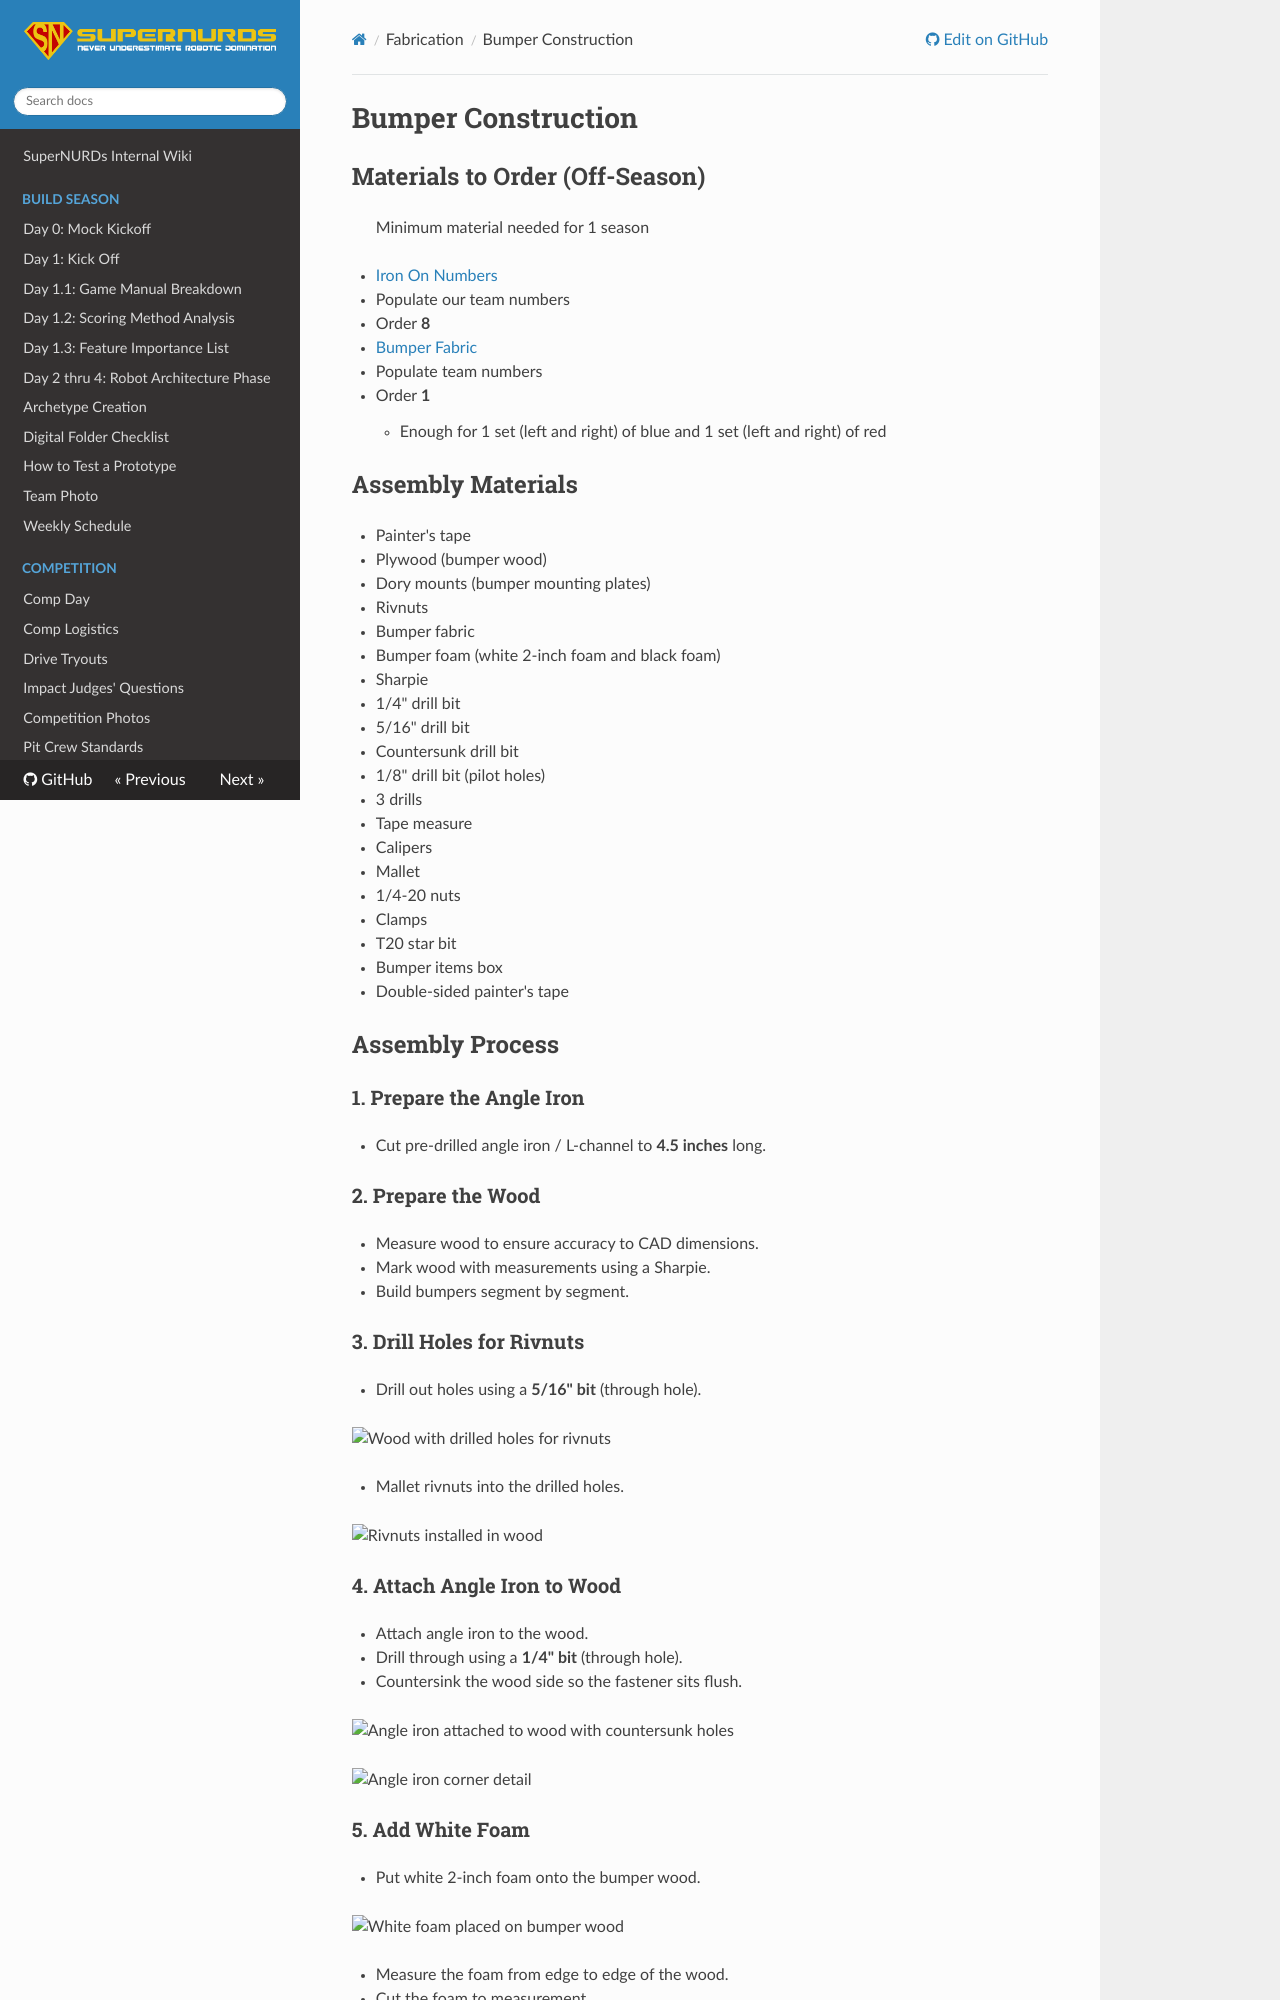

repository: FRCTeam3255/Wiki · page: Fabrication/Bumpers/index.html · generator: mkdocs

# Bumper Construction

## Materials to Order (Off-Season)

> Minimum material needed for 1 season

- [Iron On Numbers](https://www.robopromo.com/ProductDetails.asp?ProductCode=RP%2D2014&CartID=1)
  - Populate our team numbers
  - Order **8**
- [Bumper Fabric](https://www.robopromo.com/ProductDetails.asp?ProductCode=RP-2016)
  - Populate team numbers
  - Order **1**
    - Enough for 1 set (left and right) of blue and 1 set (left and right) of red

## Assembly Materials

- Painter's tape
- Plywood (bumper wood)
- Dory mounts (bumper mounting plates)
- Rivnuts
- Bumper fabric
- Bumper foam (white 2-inch foam and black foam)
- Sharpie
- 1/4" drill bit
- 5/16" drill bit
- Countersunk drill bit
- 1/8" drill bit (pilot holes)
- 3 drills
- Tape measure
- Calipers
- Mallet
- 1/4-20 nuts
- Clamps
- T20 star bit
- Bumper items box
- Double-sided painter's tape

## Assembly Process

### 1. Prepare the Angle Iron

- Cut pre-drilled angle iron / L-channel to **4.5 inches** long.

### 2. Prepare the Wood

- Measure wood to ensure accuracy to CAD dimensions.
- Mark wood with measurements using a Sharpie.
- Build bumpers segment by segment.

### 3. Drill Holes for Rivnuts

- Drill out holes using a **5/16" bit** (through hole).

![Wood with drilled holes for rivnuts](https://github.com/user-attachments/assets/91b8250b-644e-4d5b-a752-ed60c87e9338)

- Mallet rivnuts into the drilled holes.

![Rivnuts installed in wood](https://github.com/user-attachments/assets/6d1825d6-1b48-4fb1-a9ae-428c21578fbe)

### 4. Attach Angle Iron to Wood

- Attach angle iron to the wood.
- Drill through using a **1/4" bit** (through hole).
- Countersink the wood side so the fastener sits flush.

![Angle iron attached to wood with countersunk holes](https://github.com/user-attachments/assets/e58cbdf9-1c2d-4fa8-b649-59a0f4c25c98)

![Angle iron corner detail](https://github.com/user-attachments/assets/faccbcc2-f25c-40a8-93f4-ef52b8fc8945)
